pico-8 play session: hold → + tap 🅾, after a click and taps of 🅾, ❎, 🅾+❎, 🅾 in the second before t = 0

[t = 2 s] hold → ~2s, tap 🅾 ~4×
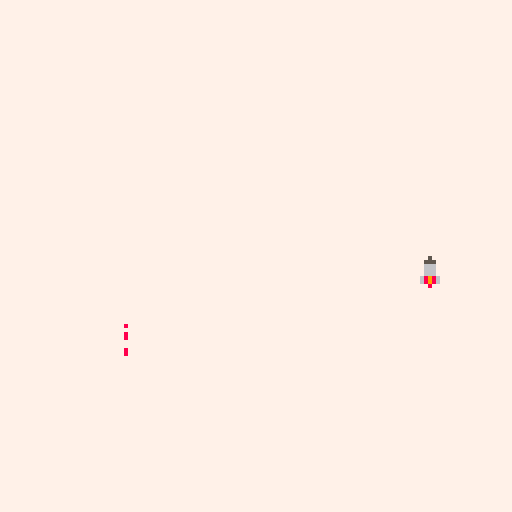
[t = 8 s] hold → ~8s, tap 🅾 ~14×
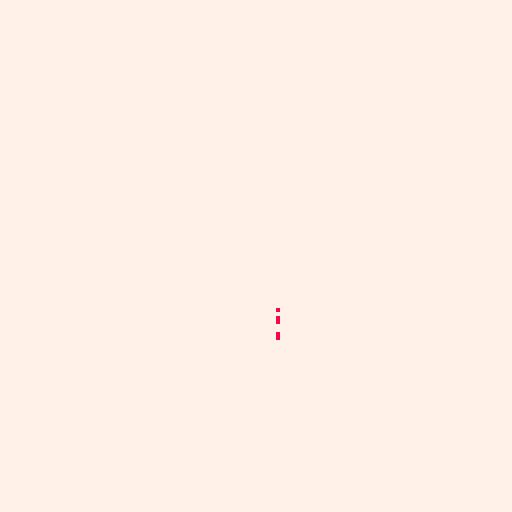

pico-8 cartridge
version 43
__lua__
function _init()
	make_char()
	make_laser()

end

function _update()
	move_player()
	move_laser()
end

function _draw()
	cls()
	draw_map()
	draw_char()
	draw_laser()
	if (text) then
		
		print(text,10,10,0)
	end
end
-->8
--character code
function make_char()
	c={}
	c.spr=1
	c.x=64
	c.y=64
	c.speed=3.1
end

function draw_char()
	spr(c.spr,c.x,c.y)
end

function move_player()
	newx=0
	newy=0

	if (btnp(⬆️)) newy-=c.speed
	if (btnp(⬇️)) newy+=c.speed
	if (btnp(⬅️)) newx-=c.speed
	if (btnp(➡️)) newx+=c.speed
	
	if (newx*newy!=0) then
		newx*=0.75
		newy*=0.75
	end
	
	c.x+=newx
	c.y+=newy
end
-->8
--map code
function map_setup()
 
end

function draw_map()
	map(0,0,0,0,128,128)
end
-->8
--laser code
function make_laser()
	l={}
	l.x=32
	l.y=100
	l.spr=17
	l.move=false
	l.range=15
	l.speed=.5
end

function draw_laser()
	spr(l.spr,l.x,l.y)
end

function move_laser()
	
	dx=c.x-l.x
	dy=c.y-l.y
	
	--tracking line
	tl=sqrt(dx*dx+dy*dy)
	
	if (tl<l.range) then
		text="detected"
		l.x+=dx/l.range
		l.y+=dy/l.range
	else
		text=nil
		l.x+=cos(t()/2)
		l.y+=sin(t()/2)
		
	end
	
end
__gfx__
00000000000500007777777700000000000000000000000000000000000000000000000000000000000000000000000000000000000000000000000000000000
00000000005550007777777700000000000000000000000000000000000000000000000000000000000000000000000000000000000000000000000000000000
00700700006660007777777700000000000000000000000000000000000000000000000000000000000000000000000000000000000000000000000000000000
00077000006660007777777700000000000000000000000000000000000000000000000000000000000000000000000000000000000000000000000000000000
00077000006660007777777700000000000000000000000000000000000000000000000000000000000000000000000000000000000000000000000000000000
00700700068986007777777700000000000000000000000000000000000000000000000000000000000000000000000000000000000000000000000000000000
00000000068986007777777700000000000000000000000000000000000000000000000000000000000000000000000000000000000000000000000000000000
00000000000800007777777700000000000000000000000000000000000000000000000000000000000000000000000000000000000000000000000000000000
00000000000800000000000000000000000000000000000000000000000000000000000000000000000000000000000000000000000000000000000000000000
00000000000000000000000000000000000000000000000000000000000000000000000000000000000000000000000000000000000000000000000000000000
00000000000800000000000000000000000000000000000000000000000000000000000000000000000000000000000000000000000000000000000000000000
00000000000800000000000000000000000000000000000000000000000000000000000000000000000000000000000000000000000000000000000000000000
00000000000000000000000000000000000000000000000000000000000000000000000000000000000000000000000000000000000000000000000000000000
00000000000000000000000000000000000000000000000000000000000000000000000000000000000000000000000000000000000000000000000000000000
00000000000800000000000000000000000000000000000000000000000000000000000000000000000000000000000000000000000000000000000000000000
00000000000800000000000000000000000000000000000000000000000000000000000000000000000000000000000000000000000000000000000000000000
__map__
0202020202020202020202020202020200000000000000000000000000000000000000000000000000000000000000000000000000000000000000000000000000000000000000000000000000000000000000000000000000000000000000000000000000000000000000000000000000000000000000000000000000000000
0202020202020202020202020202020200000000000000000000000000000000000000000000000000000000000000000000000000000000000000000000000000000000000000000000000000000000000000000000000000000000000000000000000000000000000000000000000000000000000000000000000000000000
0202020202020202020202020202020200000000000000000000000000000000000000000000000000000000000000000000000000000000000000000000000000000000000000000000000000000000000000000000000000000000000000000000000000000000000000000000000000000000000000000000000000000000
0202020202020202020202020202020200000000000000000000000000000000000000000000000000000000000000000000000000000000000000000000000000000000000000000000000000000000000000000000000000000000000000000000000000000000000000000000000000000000000000000000000000000000
0202020202020202020202020202020200000000000000000000000000000000000000000000000000000000000000000000000000000000000000000000000000000000000000000000000000000000000000000000000000000000000000000000000000000000000000000000000000000000000000000000000000000000
0202020202020202020202020202020200000000000000000000000000000000000000000000000000000000000000000000000000000000000000000000000000000000000000000000000000000000000000000000000000000000000000000000000000000000000000000000000000000000000000000000000000000000
0202020202020202020202020202020200000000000000000000000000000000000000000000000000000000000000000000000000000000000000000000000000000000000000000000000000000000000000000000000000000000000000000000000000000000000000000000000000000000000000000000000000000000
0202020202020202020202020202020200000000000000000000000000000000000000000000000000000000000000000000000000000000000000000000000000000000000000000000000000000000000000000000000000000000000000000000000000000000000000000000000000000000000000000000000000000000
0202020202020202020202020202020200000000000000000000000000000000000000000000000000000000000000000000000000000000000000000000000000000000000000000000000000000000000000000000000000000000000000000000000000000000000000000000000000000000000000000000000000000000
0202020202020202020202020202020200000000000000000000000000000000000000000000000000000000000000000000000000000000000000000000000000000000000000000000000000000000000000000000000000000000000000000000000000000000000000000000000000000000000000000000000000000000
0202020202020202020202020202020200000000000000000000000000000000000000000000000000000000000000000000000000000000000000000000000000000000000000000000000000000000000000000000000000000000000000000000000000000000000000000000000000000000000000000000000000000000
0202020202020202020202020202020200000000000000000000000000000000000000000000000000000000000000000000000000000000000000000000000000000000000000000000000000000000000000000000000000000000000000000000000000000000000000000000000000000000000000000000000000000000
0202020202020202020202020202020200000000000000000000000000000000000000000000000000000000000000000000000000000000000000000000000000000000000000000000000000000000000000000000000000000000000000000000000000000000000000000000000000000000000000000000000000000000
0202020202020202020202020202020200000000000000000000000000000000000000000000000000000000000000000000000000000000000000000000000000000000000000000000000000000000000000000000000000000000000000000000000000000000000000000000000000000000000000000000000000000000
0202020202020202020202020202020200000000000000000000000000000000000000000000000000000000000000000000000000000000000000000000000000000000000000000000000000000000000000000000000000000000000000000000000000000000000000000000000000000000000000000000000000000000
0202020202020202020202020202020200000000000000000000000000000000000000000000000000000000000000000000000000000000000000000000000000000000000000000000000000000000000000000000000000000000000000000000000000000000000000000000000000000000000000000000000000000000
0202020202020202020202020202020200000000000000000000000000000000000000000000000000000000000000000000000000000000000000000000000000000000000000000000000000000000000000000000000000000000000000000000000000000000000000000000000000000000000000000000000000000000
0202020202020202020202020202020200000000000000000000000000000000000000000000000000000000000000000000000000000000000000000000000000000000000000000000000000000000000000000000000000000000000000000000000000000000000000000000000000000000000000000000000000000000
0202020202020202020202020202020200000000000000000000000000000000000000000000000000000000000000000000000000000000000000000000000000000000000000000000000000000000000000000000000000000000000000000000000000000000000000000000000000000000000000000000000000000000
